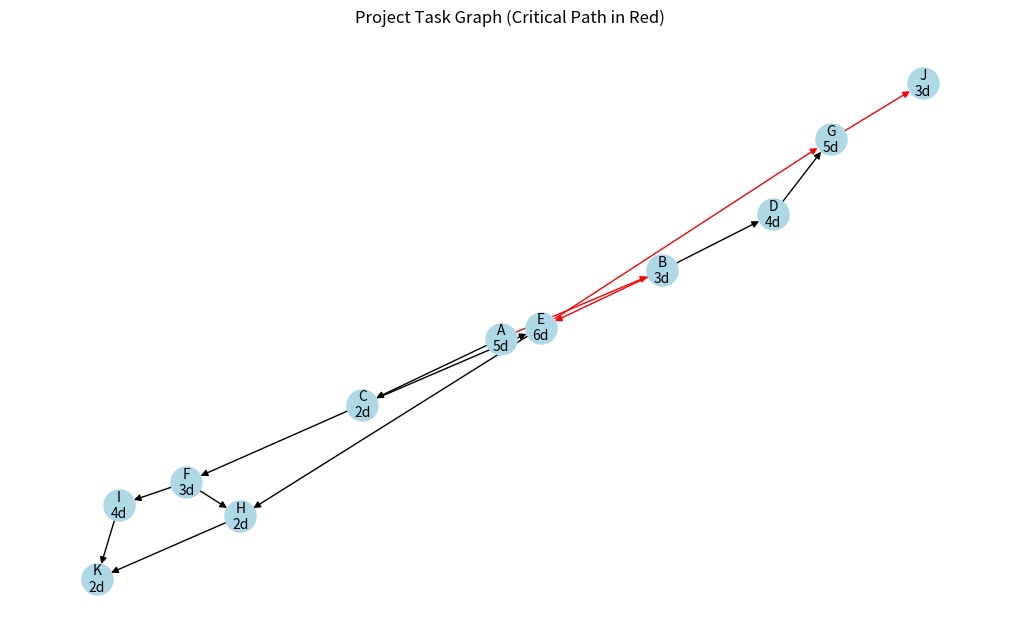

Generate this figure with matplotlib:
import csv
import networkx as nx
import matplotlib.pyplot as plt
from collections import defaultdict
import sys
from typing import List, Dict, Tuple

class Task:
    def __init__(self, name: str, duration: int, dependencies: List[str]):
        self.name = name
        self.duration = duration
        self.dependencies = dependencies
        self.es = 0
        self.ef = 0
        self.ls = 0
        self.lf = 0
        self.slack = 0

def load_tasks(file_path: str = None) -> List[Task]:
    tasks = []
    if file_path:
        with open(file_path, 'r') as f:
            reader = csv.DictReader(f)
            for row in reader:
                deps = row['Dependencies'].split(';') if row['Dependencies'] else []
                tasks.append(Task(row['Task'], int(row['Duration']), deps))
    else:
        # Mock project data
        mock_data = [
            ('A', 5, []),
            ('B', 3, ['A']),
            ('C', 2, ['A']),
            ('D', 4, ['B']),
            ('E', 6, ['B', 'C']),
            ('F', 3, ['C']),
            ('G', 5, ['D', 'E']),
            ('H', 2, ['E', 'F']),
            ('I', 4, ['F']),
            ('J', 3, ['G']),
            ('K', 2, ['H', 'I']),
        ]
        for name, duration, deps in mock_data:
            tasks.append(Task(name, duration, deps))
    return tasks

def build_graph(tasks: List[Task]) -> nx.DiGraph:
    G = nx.DiGraph()
    for task in tasks:
        G.add_node(task.name, duration=task.duration)
        for dep in task.dependencies:
            G.add_edge(dep, task.name)
    return G

def forward_pass(tasks: List[Task], G: nx.DiGraph) -> Dict[str, Task]:
    task_map = {task.name: task for task in tasks}
    for node in nx.topological_sort(G):
        task = task_map[node]
        task.es = max([task_map[pred].ef for pred in G.predecessors(node)], default=0)
        task.ef = task.es + task.duration
    return task_map

def backward_pass(tasks: List[Task], G: nx.DiGraph, task_map: Dict[str, Task]) -> Tuple[Dict[str, Task], float]:
    project_duration = max(task.ef for task in tasks)
    for task in tasks:
        task.lf = project_duration
        task.ls = task.lf - task.duration
    for node in reversed(list(nx.topological_sort(G))):
        task = task_map[node]
        task.lf = min([task_map[succ].ls for succ in G.successors(node)], default=project_duration)
        task.ls = task.lf - task.duration
        task.slack = task.ls - task.es
    return task_map, project_duration

def find_critical_path(G: nx.DiGraph, task_map: Dict[str, Task]) -> List[str]:
    critical_path = []
    for node in nx.topological_sort(G):
        if task_map[node].slack == 0:
            critical_path.append(node)
    return critical_path

def print_results(tasks: List[Task], critical_path: List[str], project_duration: float):
    print("\nCritical Path Method Results")
    print(f"Critical Path: {' -> '.join(critical_path)}")
    print(f"Total Project Duration: {project_duration} days")
    print("\nTask Details:")
    print(f"{'Task':<6} {'Duration':<10} {'ES':<6} {'EF':<6} {'LS':<6} {'LF':<6} {'Slack':<6}")
    print("-" * 40)
    for task in sorted(tasks, key=lambda x: x.name):
        print(f"{task.name:<6} {task.duration:<10} {task.es:<6} {task.ef:<6} {task.ls:<6} {task.lf:<6} {task.slack:<6}")

def visualize_graph(G: nx.DiGraph, task_map: Dict[str, Task], critical_path: List[str]):
    pos = nx.spring_layout(G)
    edge_colors = ['red' if (u, v) in [(critical_path[i], critical_path[i+1]) for i in range(len(critical_path)-1)] else 'black' for u, v in G.edges()]
    node_labels = {node: f"{node}\n{task_map[node].duration}d" for node in G.nodes()}
    
    plt.figure(figsize=(10, 6))
    nx.draw(G, pos, with_labels=True, labels=node_labels, node_color='lightblue', 
            node_size=500, font_size=10, edge_color=edge_colors, arrows=True)
    plt.title("Project Task Graph (Critical Path in Red)")
    plt.show()

def main(file_path: str = None):
    tasks = load_tasks(file_path)
    G = build_graph(tasks)
    if not nx.is_directed_acyclic_graph(G):
        print("Error: The project graph contains cycles!")
        return
    task_map = forward_pass(tasks, G)
    task_map, project_duration = backward_pass(tasks, G, task_map)
    critical_path = find_critical_path(G, task_map)
    print_results(tasks, critical_path, project_duration)
    visualize_graph(G, task_map, critical_path)

if __name__ == "__main__":
    file_path = sys.argv[1] if len(sys.argv) > 1 else None
    main(file_path)
